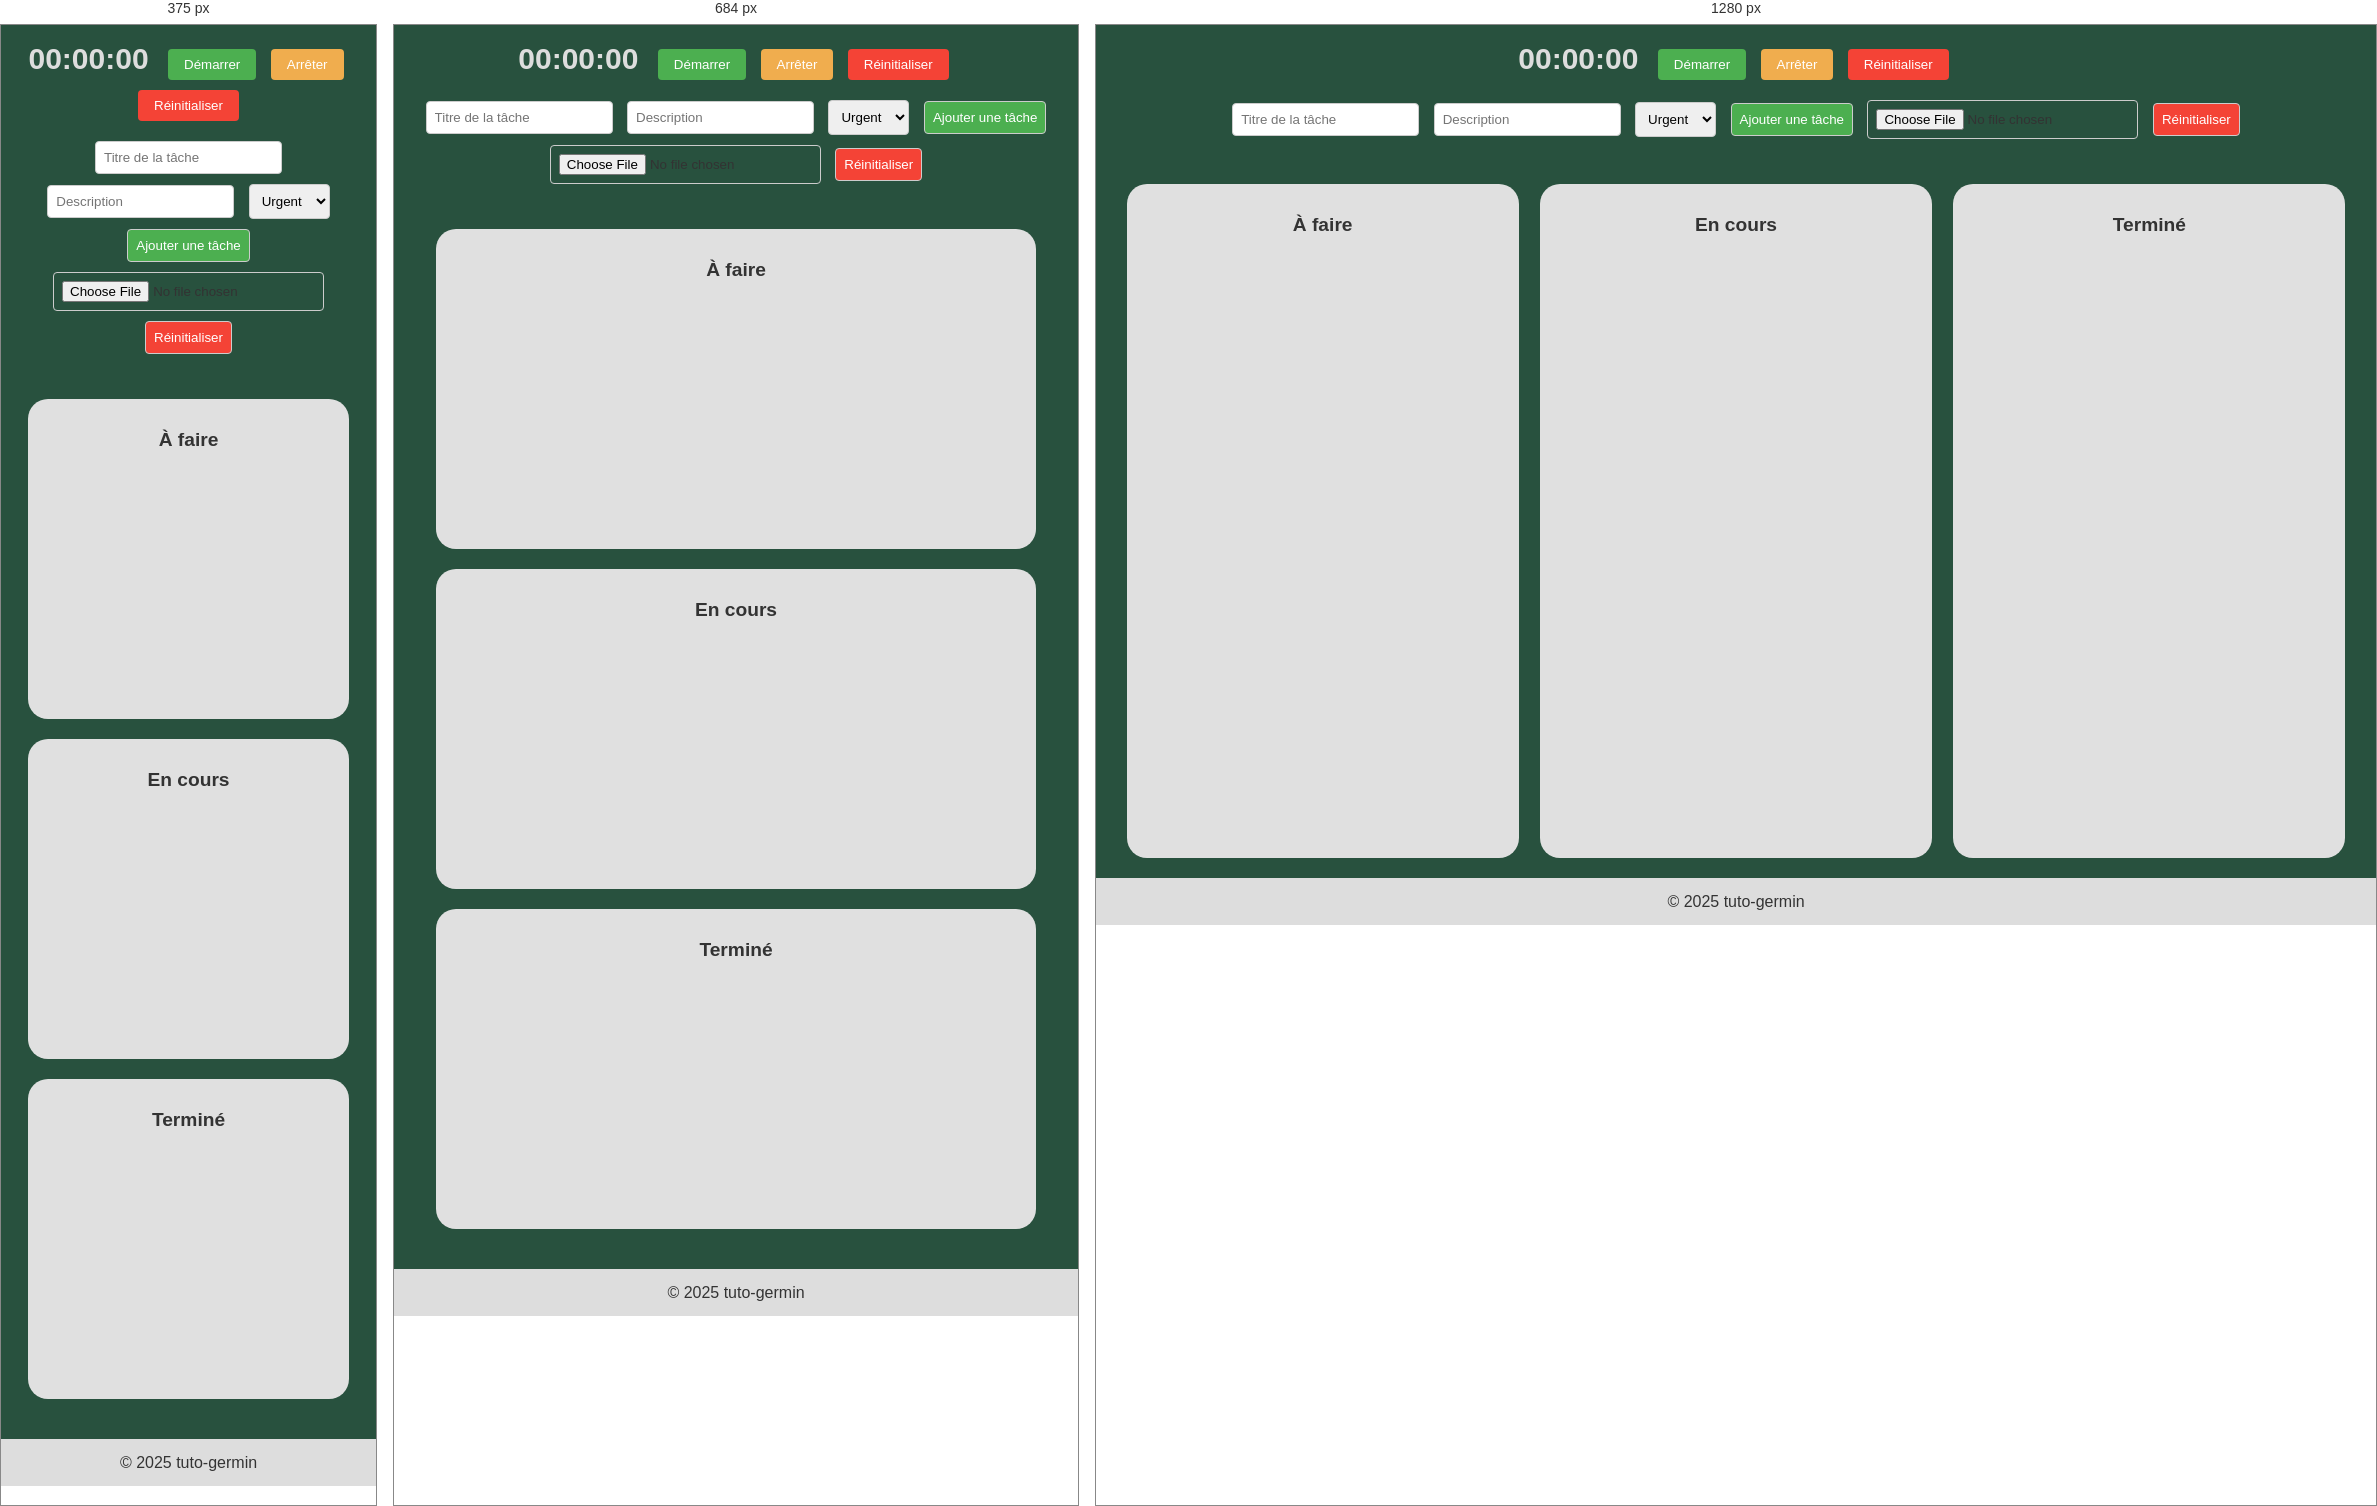
Rendered at 375 px, 684 px and 1280 px, left to right.

<!-- file: app.html -->
<!DOCTYPE html>
  <html lang="fr">
  <head>
     <meta charset="UTF-8">
     <meta name="viewport" content="width=device-width, initial-scale=1.0">
     <title>Kanban - tuto-germin</title>
    
     <link rel="stylesheet" href="/public/css/style.css">
  <style>
        body {
            margin: 0;
            font-family: Arial, sans-serif;
            background-color:rgba(6, 54, 32, 0.863);
            display: flex;
            flex-direction: column;
            min-height: 100vh;
        }
        h1 {
            text-align: center;
            margin: 20px 0;
            font-size: 2.5em;
        }
        .task-form {
            text-align: center;
            margin-bottom: 20px;
        }
        .task-form input, .task-form select, .task-form button {
            padding: 8px;
            margin: 5px;
            border: 1px solid #ccc;
            border-radius: 4px;
        }
        .task-form button {
            background-color: #4CAF50;
            color: white;
            cursor: pointer;
            transition: background-color 0.3s;
        }
        .task-form button:hover {
            background-color: #45a049;
        }
        .task-form .reset-btn {
            background-color: #f44336;
        }
        .task-form .reset-btn:hover {
            background-color: #da190b;
        }
        .kanban-board {
            display: flex;
            justify-content: space-around;
            padding: 20px;
            flex: 1;
        }
        .column {
            background-color: #e0e0e0;
            border-radius: 20px;
            width: 30%;
            padding: 10px;
            min-height: 300px;
        }
        .column h2 {
            text-align: center;
            margin-bottom: 10px;
            font-size: 1.2em;
            color: #333;
        }
        .task {
            background-color: #2e2e2e;
            color: white;
            border-radius: 10px;
            padding: 15px;
            margin-bottom: 10px;
            cursor: move;
            border: 1px solid #444;
            position: relative;
            transition: transform 0.2s;
        }
        .task.dragging {
            opacity: 0.5;
            transform: scale(1);
        }
        .delete-btn {
            position: absolute;
            top: 5px;
            right: 5px;
            background: none;
            border: none;
            color: #ff4444;
            cursor: pointer;
            font-size: 1.2em;
            padding: 0;
        }
        .delete-btn:hover {
            color: #ff0000;
        }
        .label {
            display: inline-block;
            padding: 4px 10px;
            border-radius: 5px;
            font-size: 0.8em;
            color: white;
            margin-bottom: 5px;
        }
        .label.urgent {
            background-color: #e74c3c;
        }
        .label.normal {
            background-color: #3498db;
        }
        .task h3 {
            margin: 5px 0;
            font-size: 1em;
            padding: 5px;
            border-radius:5px ;
            background-color: #ddd;
            color:black;
        }
        .task p {
            margin: 5px 0;
            font-size: 0.9em;
            color: #ccc;
        }
        .timer-container {
            text-align: center;
            margin: 10px 0;
        }
        .timer-container span {
            font-size: 1.2em;
            margin-right: 10px;
        }
        .timer-container button {
            padding: 8px 16px;
            margin: 5px;
            border: none;
            border-radius: 4px;
            cursor: pointer;
        }
        .timer-container .start-btn {
            background-color: #4CAF50;
            color: white;
        }
        .timer-container .start-btn:hover {
            background-color: #45a049;
        }
        .timer-container .stop-btn {
            background-color: #f0ad4e;
            color: white;
        }
        .timer-container .stop-btn:hover {
            background-color: #ec971f;
        }
        .timer-container .reset-btn {
            background-color: #f44336;
            color: white;
        }
        .timer-container .reset-btn:hover {
            background-color: #da190b;
        }
        footer {
            background-color: #ddd;
            display:flex;
            justify-content:center;
            align-items: center;
            width:100%;
            height:3vh;
        }
        @media (max-width: 768px) {
            .kanban-board {
                flex-direction: column;
                align-items: center;
            }
            .column {
                width: 90%;
                margin-bottom: 20px;
            }
        }
          #timer{
          font-size: 30px;
          font-weight:bold;
          color: rgb(221, 221, 221);
        }
    </style>
  </head>
  <body>
     <div class="timer-container">
        <span id="timer">00:00:00</span>
        <button class="start-btn" onclick="startTimer()">Démarrer</button>
        <button class="stop-btn" onclick="stopTimer()">Arrêter</button>
        <button class="reset-btn" onclick="resetTimer()">Réinitialiser</button>
     </div>
     <div class="task-form">
        <input type="text" id="task-title" placeholder="Titre de la tâche" required>
        <input type="text" id="task-desc" placeholder="Description" required>
        <select id="task-label">
          <option value="urgent">Urgent</option>
          <option value="normal">Normal</option>
        </select>
        <button onclick="addTask()">Ajouter une tâche</button>
        <input type="file" id="json-upload" accept=".json" onchange="uploadTasks()">
        <button class="reset-btn" onclick="resetTasks()">Réinitialiser</button>
     </div>
     <div class="kanban-board">
        <div class="column" id="todo" ondragover="allowDrop(event)" ondrop="drop(event, 'todo')">
          <h2>À faire</h2>
        </div>
        <div class="column" id="in-progress" ondragover="allowDrop(event)" ondrop="drop(event, 'in-progress')">
          <h2>En cours</h2>
        </div>
        <div class="column" id="done" ondragover="allowDrop(event)" ondrop="drop(event, 'done')">
          <h2>Terminé</h2>
        </div>
     </div>
     <footer>
        <p>© 2025 tuto-germin</p>
     </footer>
     <script>
        // Utiliser une clé unique pour chaque projet dans le cache
        const PROJECT_KEY = "kanbanTasks_tuto_germin";
        const TIMER_KEY = "projectTimer_tuto_germin";

        // Charger les tâches depuis localStorage pour ce projet
        let tasks = JSON.parse(localStorage.getItem(PROJECT_KEY)) || {
          "todo": [],
          "in-progress": [],
          "done": []
        };

        // Initialiser le chronomètre
        let timer = JSON.parse(localStorage.getItem(TIMER_KEY)) || 0;
        let timerInterval = null;
        const timerDisplay = document.getElementById("timer");

        function formatTime(seconds) {
          const hrs = Math.floor(seconds / 3600).toString().padStart(2, "0");
          const mins = Math.floor((seconds % 3600) / 60).toString().padStart(2, "0");
          const secs = (seconds % 60).toString().padStart(2, "0");
          return `${hrs}:${mins}:${secs}`;
        }

        function updateTimer() {
          timer++;
          timerDisplay.textContent = `${formatTime(timer)}`;
          localStorage.setItem(TIMER_KEY, JSON.stringify(timer));
        }

        function startTimer() {
          if (!timerInterval) {
             timerInterval = setInterval(updateTimer, 1000);
          }
        }

        function stopTimer() {
          clearInterval(timerInterval);
          timerInterval = null;
        }

        function resetTimer() {
          stopTimer();
          timer = 0;
          timerDisplay.textContent = `${formatTime(timer)}`;
          localStorage.setItem(TIMER_KEY, JSON.stringify(timer));
        }

        // Charger les tâches
        function loadTasks() {
          ["todo", "in-progress", "done"].forEach(columnId => {
             const column = document.getElementById(columnId);
             column.innerHTML = `<h2>${columnId === "todo" ? "À faire" : columnId === "in-progress" ? "En cours" : "Terminé"}</h2>`;
             tasks[columnId].forEach(task => {
                const taskElement = createTaskElement(task);
                column.appendChild(taskElement);
             });
          });
          timerDisplay.textContent = `${formatTime(timer)}`;
        }

        function createTaskElement(task) {
          const taskElement = document.createElement("div");
          taskElement.className = "task";
          taskElement.setAttribute("draggable", "true");
          taskElement.setAttribute("data-id", task.id);
          taskElement.innerHTML = `
             <div class="label ${task.label}">${task.label.charAt(0).toUpperCase() + task.label.slice(1)}</div>
             <h3>${task.title}</h3>
             <p>${task.description}</p>
             <button class="delete-btn" onclick="deleteTask(this, '${task.id}')">×</button>
          `;
          taskElement.addEventListener("dragstart", drag);
          return taskElement;
        }

        function saveTasks() {
          tasks = {
             "todo": [],
             "in-progress": [],
             "done": []
          };
          ["todo", "in-progress", "done"].forEach(columnId => {
             const column = document.getElementById(columnId);
             const taskElements = column.querySelectorAll(".task");
             taskElements.forEach(taskElement => {
                const label = taskElement.querySelector(".label").textContent.toLowerCase();
                const title = taskElement.querySelector("h3").textContent;
                const description = taskElement.querySelector("p").textContent;
                const id = taskElement.getAttribute("data-id");
                tasks[columnId].push({ id, title, description, label });
             });
          });
          localStorage.setItem(PROJECT_KEY, JSON.stringify(tasks));
        }

        function deleteTask(button, taskId) {
          if (confirm("Êtes-vous sûr de vouloir supprimer cette tâche ?")) {
             button.parentElement.remove();
             ["todo", "in-progress", "done"].forEach(columnId => {
                tasks[columnId] = tasks[columnId].filter(task => task.id !== taskId);
             });
             saveTasks();
          }
        }

        function resetTasks() {
          if (confirm("Êtes-vous sûr de vouloir réinitialiser toutes les tâches ? Cette action est irréversible.")) {
             localStorage.removeItem(PROJECT_KEY);
             tasks = { "todo": [], "in-progress": [], "done": [] };
             loadTasks();
          }
        }

        function drag(event) {
          event.dataTransfer.setData("text/plain", event.target.getAttribute("data-id"));
          event.target.classList.add("dragging");
          setTimeout(() => {
             event.target.style.display = "none";
          }, 0);
        }

        function allowDrop(event) {
          event.preventDefault();
        }

        function drop(event, columnId) {
          event.preventDefault();
          const taskId = event.dataTransfer.getData("text/plain");
          const draggedElement = document.querySelector(`.task[data-id="${taskId}"]`);
          if (draggedElement && event.target.classList.contains("column")) {
             draggedElement.style.display = "";
             draggedElement.classList.remove("dragging");
             event.target.appendChild(draggedElement);
             saveTasks();
          }
        }

        function addTask() {
          const title = document.getElementById("task-title").value.trim();
          const desc = document.getElementById("task-desc").value.trim();
          const label = document.getElementById("task-label").value;

          if (!title || !desc) {
             alert("Veuillez remplir tous les champs !");
             return;
          }

          // Vérifier l'unicité de la tâche (titre + description)
          const isDuplicate = Object.values(tasks).some(column =>
             column.some(task => task.title === title && task.description === desc)
          );
          if (isDuplicate) {
             alert("Une tâche avec ce titre et cette description existe déjà !");
             return;
          }

          const taskId = Date.now().toString() + Math.random().toString(36).substr(2, 9);
          const task = { id: taskId, title, description: desc, label };
          tasks["todo"].push(task);
          const taskElement = createTaskElement(task);
          document.getElementById("todo").appendChild(taskElement);
          saveTasks();
          document.getElementById("task-title").value = "";
          document.getElementById("task-desc").value = "";
        }

        function uploadTasks() {
          const fileInput = document.getElementById("json-upload");
          const file = fileInput.files[0];
          if (!file) return;

          const reader = new FileReader();
          reader.onload = function(event) {
             try {
                const uploadedTasks = JSON.parse(event.target.result);
                if (!Array.isArray(uploadedTasks)) {
                  alert("Le fichier JSON doit contenir un tableau de tâches !");
                  return;
                }
                let added = 0;
                uploadedTasks.forEach(task => {
                  if (!task.title || !task.description || !task.label) {
                     return;
                  }
                  // Vérifier l'unicité de la tâche (titre + description)
                  const isDuplicate = Object.values(tasks).some(column =>
                     column.some(t => t.title === task.title && t.description === task.description)
                  );
                  if (!isDuplicate) {
                     const taskId = (Date.now() + Math.random()).toString();
                     const newTask = { id: taskId, title: task.title, description: task.description, label: task.label };
                     tasks["todo"].push(newTask);
                     const taskElement = createTaskElement(newTask);
                     document.getElementById("todo").appendChild(taskElement);
                     added++;
                  }
                });
                saveTasks();
                if (added === 0) {
                  alert("Aucune nouvelle tâche ajoutée (toutes étaient déjà présentes ou invalides).");
                }
             } catch (e) {
                alert("Erreur lors de la lecture du fichier JSON : format invalide !");
             }
          };
          reader.readAsText(file);
          fileInput.value = "";
        }

        window.onload = loadTasks;
     </script>
  </body>
  </html>

/* @media block from style.css */
@media (max-width: 600px) {
  nav ul {
    flex-direction: column;
    align-items: center;
  }
}